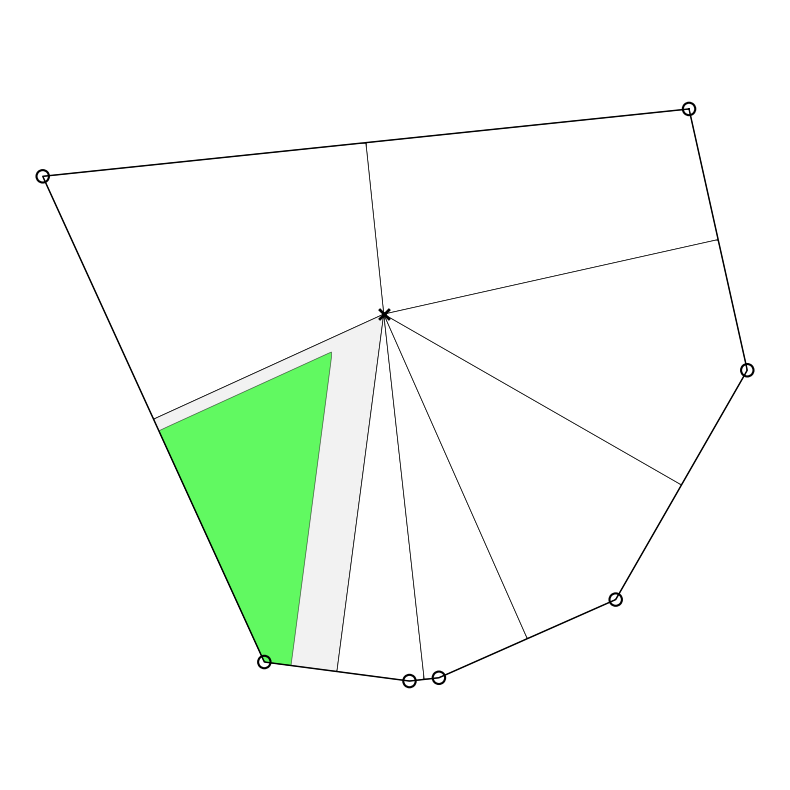

This figure's Python source:
import numpy as np
import matplotlib.pyplot as plt
from scipy.spatial import ConvexHull
from matplotlib.path import Path
from matplotlib.patches import Polygon as MplPolygon
from matplotlib.colors import hsv_to_rgb

def sample_vertices(k, seed=42, equal_norm=True, radius=1.0) -> tuple[np.ndarray, ConvexHull]:
    rng = np.random.default_rng(seed)
    theta = rng.uniform(0, 2 * np.pi, size=k)
    r = np.full(k, radius) if equal_norm else rng.uniform(0.4, 1.0, size=k)
    V = r[:, None] * np.c_[np.cos(theta), np.sin(theta)]
    hull = ConvexHull(V)
    return V, hull

def compute_cell_map(grid: np.ndarray, basis: np.ndarray, inside: np.ndarray) -> np.ndarray:
    cell_map = np.argmax(grid @ basis.T, axis=1)
    cell_map[~inside] = -1
    return cell_map

def plot_cells_simple(k=5, i_target=2, eta=1e-3, seed=42):
    V, hull = sample_vertices(k, seed=seed, equal_norm=True)
    K = V[hull.vertices]

    pad = 0.1
    xmin, ymin = K.min(axis=0) - pad
    xmax, ymax = K.max(axis=0) + pad
    xx, yy = np.meshgrid(np.linspace(xmin, xmax, 1000), np.linspace(ymin, ymax, 1000))
    grid = np.c_[xx.ravel(), yy.ravel()]
    inside = Path(K).contains_points(grid)

    basis = K
    cell_map = compute_cell_map(grid, basis, inside)

    plt.figure(figsize=(8, 8))

    # Step 1: Draw all cells in white with black outlines
    for i in range(len(K)):
        mask = (cell_map == i)
        if not np.any(mask):
            continue
        pts = grid[mask]
        try:
            ch = ConvexHull(pts)
            hull_coords = pts[ch.vertices]
            color = [0.95, 0.95, 0.95] if i == i_target else 'white'
            plt.gca().add_patch(MplPolygon(hull_coords, facecolor=color, edgecolor='black', linewidth=0.5))
        except:
            pass

    # Step 2: Draw strict dominance cone in red inside i_target
    pts = grid[cell_map == i_target]
    v_i = K[i_target]
    others = [K[j] for j in range(len(K)) if j != i_target]
    diffs = np.stack([v_i - vj for vj in others])
    inner = pts @ diffs.T
    mask_cone = np.all(inner > eta, axis=1)
    pts_cone = pts[mask_cone]
    if len(pts_cone) > 0:
        try:
            ch_cone = ConvexHull(pts_cone)
            hull_cone = pts_cone[ch_cone.vertices]
            plt.gca().add_patch(MplPolygon(hull_cone, facecolor=hsv_to_rgb([1/3, 1, 1]), edgecolor='black', linewidth=0.5, alpha=0.6))
        except:
            pass

    # Step 3: Plot polygon and vertices
    plt.plot(*K[np.r_[np.arange(len(K)), 0]].T, 'k', lw=1)
    plt.scatter(K[:, 0], K[:, 1], facecolors='none', edgecolors='black', s=80, linewidths=1.5)
    plt.scatter(0, 0, color='black', marker='x', s=60, linewidths=2)

    plt.axis('equal')
    plt.axis('off')
    plt.tight_layout()

    import os
    current_dir = os.getcwd()
    filename = os.path.join(current_dir, f"dominance_cells_k{k}.pdf")
    plt.savefig(filename, bbox_inches='tight', dpi=300)
    plt.show()
    print(f"Saved plot to {filename}")

# Example usage
if __name__ == "__main__":
    plot_cells_simple(k=7, i_target=2, eta=0.5*1e-1, seed=42)
